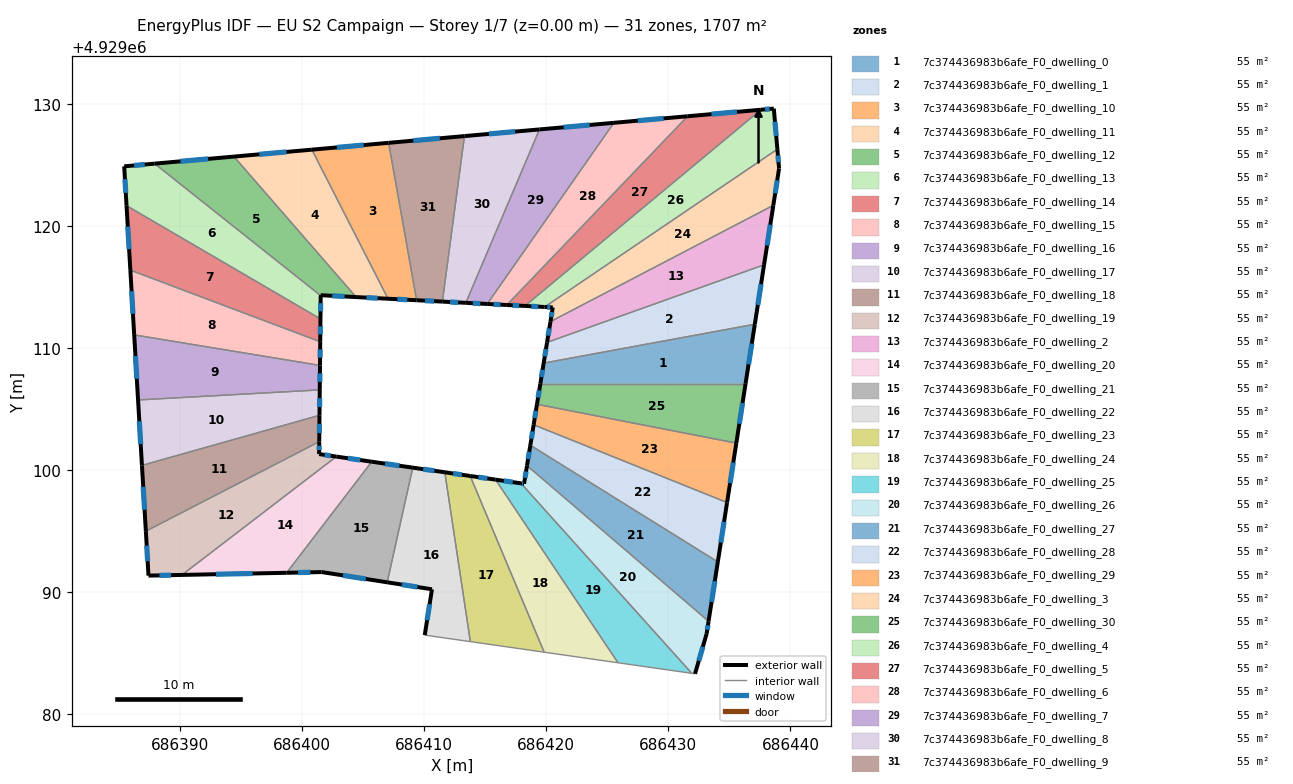
=== STOREY PLAN SPEC (per zone: floor XY polygon, exterior-wall plan segments, windows/doors) ===
zone 1: 7c374436983b6afe_F0_dwelling_0  (55.1 m²)
  floor: (686437.08, 4929111.95) (686436.32, 4929107.08) (686419.52, 4929107.08) (686419.80, 4929108.77)
  exterior wall: (686419.80, 4929108.77) – (686419.52, 4929107.08)  [1.7 m]
    window: (686419.71, 4929108.22) – (686419.61, 4929107.63)  [0.6 m²]
  exterior wall: (686436.32, 4929107.08) – (686437.08, 4929111.95)  [4.9 m]
    window: (686436.57, 4929108.66) – (686436.84, 4929110.37)  [1.8 m²]
  interior walls: 2
zone 2: 7c374436983b6afe_F0_dwelling_1  (55.0 m²)
  floor: (686437.84, 4929116.82) (686437.08, 4929111.95) (686419.80, 4929108.77) (686420.07, 4929110.47)
  exterior wall: (686420.07, 4929110.47) – (686419.80, 4929108.77)  [1.7 m]
    window: (686419.98, 4929109.91) – (686419.89, 4929109.32)  [0.6 m²]
  exterior wall: (686437.08, 4929111.95) – (686437.84, 4929116.82)  [4.9 m]
    window: (686437.33, 4929113.53) – (686437.59, 4929115.23)  [1.8 m²]
  interior walls: 2
zone 3: 7c374436983b6afe_F0_dwelling_10  (55.1 m²)
  floor: (686407.10, 4929126.80) (686409.39, 4929113.92) (686407.05, 4929114.04) (686400.81, 4929126.25)
  exterior wall: (686407.05, 4929114.04) – (686409.39, 4929113.92)  [2.3 m]
    window: (686407.81, 4929114.00) – (686408.63, 4929113.96)  [0.9 m²]
  exterior wall: (686407.10, 4929126.80) – (686400.81, 4929126.25)  [6.3 m]
    window: (686405.06, 4929126.62) – (686402.86, 4929126.43)  [2.3 m²]
  interior walls: 2
zone 4: 7c374436983b6afe_F0_dwelling_11  (55.0 m²)
  floor: (686400.81, 4929126.25) (686407.05, 4929114.04) (686404.44, 4929114.18) (686394.44, 4929125.68)
  exterior wall: (686404.44, 4929114.18) – (686407.05, 4929114.04)  [2.6 m]
    window: (686405.29, 4929114.13) – (686406.20, 4929114.08)  [1.0 m²]
  exterior wall: (686400.81, 4929126.25) – (686394.44, 4929125.68)  [6.4 m]
    window: (686398.74, 4929126.06) – (686396.51, 4929125.86)  [2.3 m²]
  interior walls: 2
zone 5: 7c374436983b6afe_F0_dwelling_12  (55.1 m²)
  floor: (686394.44, 4929125.68) (686404.44, 4929114.18) (686401.54, 4929114.33) (686401.54, 4929114.29) (686387.94, 4929125.10)
  exterior wall: (686401.54, 4929114.33) – (686404.44, 4929114.18)  [2.9 m]
    window: (686402.48, 4929114.28) – (686403.50, 4929114.23)  [1.1 m²]
  exterior wall: (686401.54, 4929114.29) – (686401.54, 4929114.33)  [0.0 m]
  exterior wall: (686394.44, 4929125.68) – (686387.94, 4929125.10)  [6.5 m]
    window: (686392.32, 4929125.49) – (686390.05, 4929125.29)  [2.4 m²]
  interior walls: 2
zone 6: 7c374436983b6afe_F0_dwelling_13  (55.1 m²)
  floor: (686401.54, 4929114.29) (686401.52, 4929112.39) (686385.64, 4929121.66) (686385.45, 4929124.88) (686387.94, 4929125.10)
  exterior wall: (686401.52, 4929112.39) – (686401.54, 4929114.29)  [1.9 m]
    window: (686401.53, 4929113.01) – (686401.53, 4929113.67)  [0.7 m²]
  exterior wall: (686385.45, 4929124.88) – (686385.64, 4929121.66)  [3.2 m]
    window: (686385.51, 4929123.83) – (686385.58, 4929122.71)  [1.2 m²]
  exterior wall: (686387.94, 4929125.10) – (686385.45, 4929124.88)  [2.5 m]
    window: (686387.13, 4929125.03) – (686386.26, 4929124.95)  [0.9 m²]
  interior walls: 2
zone 7: 7c374436983b6afe_F0_dwelling_14  (55.1 m²)
  floor: (686401.52, 4929112.39) (686401.50, 4929110.52) (686385.95, 4929116.38) (686385.64, 4929121.66)
  exterior wall: (686401.50, 4929110.52) – (686401.52, 4929112.39)  [1.9 m]
    window: (686401.51, 4929111.13) – (686401.51, 4929111.78)  [0.7 m²]
  exterior wall: (686385.64, 4929121.66) – (686385.95, 4929116.38)  [5.3 m]
    window: (686385.74, 4929119.94) – (686385.85, 4929118.10)  [1.9 m²]
  interior walls: 2
zone 8: 7c374436983b6afe_F0_dwelling_15  (55.1 m²)
  floor: (686401.50, 4929110.52) (686401.48, 4929108.58) (686386.27, 4929111.08) (686385.95, 4929116.38)
  exterior wall: (686401.48, 4929108.58) – (686401.50, 4929110.52)  [1.9 m]
    window: (686401.49, 4929109.21) – (686401.49, 4929109.89)  [0.7 m²]
  exterior wall: (686385.95, 4929116.38) – (686386.27, 4929111.08)  [5.3 m]
    window: (686386.06, 4929114.66) – (686386.17, 4929112.80)  [1.9 m²]
  interior walls: 2
zone 9: 7c374436983b6afe_F0_dwelling_16  (55.0 m²)
  floor: (686401.48, 4929108.58) (686401.46, 4929106.58) (686386.58, 4929105.75) (686386.27, 4929111.08)
  exterior wall: (686401.46, 4929106.58) – (686401.48, 4929108.58)  [2.0 m]
    window: (686401.47, 4929107.23) – (686401.48, 4929107.93)  [0.7 m²]
  exterior wall: (686386.27, 4929111.08) – (686386.58, 4929105.75)  [5.3 m]
    window: (686386.37, 4929109.35) – (686386.48, 4929107.48)  [2.0 m²]
  interior walls: 2
zone 10: 7c374436983b6afe_F0_dwelling_17  (55.1 m²)
  floor: (686401.46, 4929106.58) (686401.44, 4929104.50) (686386.90, 4929100.39) (686386.58, 4929105.75)
  exterior wall: (686401.44, 4929104.50) – (686401.46, 4929106.58)  [2.1 m]
    window: (686401.45, 4929105.17) – (686401.46, 4929105.90)  [0.8 m²]
  exterior wall: (686386.58, 4929105.75) – (686386.90, 4929100.39)  [5.4 m]
    window: (686386.69, 4929104.01) – (686386.80, 4929102.14)  [2.0 m²]
  interior walls: 2
zone 11: 7c374436983b6afe_F0_dwelling_18  (55.1 m²)
  floor: (686401.44, 4929104.50) (686401.42, 4929102.34) (686387.22, 4929095.01) (686386.90, 4929100.39)
  exterior wall: (686401.42, 4929102.34) – (686401.44, 4929104.50)  [2.2 m]
    window: (686401.43, 4929103.04) – (686401.43, 4929103.79)  [0.8 m²]
  exterior wall: (686386.90, 4929100.39) – (686387.22, 4929095.01)  [5.4 m]
    window: (686387.01, 4929098.64) – (686387.12, 4929096.76)  [2.0 m²]
  interior walls: 2
zone 12: 7c374436983b6afe_F0_dwelling_19  (55.1 m²)
  floor: (686402.82, 4929101.12) (686390.18, 4929091.43) (686387.44, 4929091.37) (686387.22, 4929095.01) (686401.42, 4929102.34) (686401.41, 4929101.32)
  exterior wall: (686401.41, 4929101.32) – (686401.42, 4929102.34)  [1.0 m]
    window: (686401.41, 4929101.65) – (686401.42, 4929102.01)  [0.4 m²]
  exterior wall: (686402.82, 4929101.12) – (686401.41, 4929101.32)  [1.4 m]
    window: (686402.36, 4929101.18) – (686401.87, 4929101.25)  [0.5 m²]
  exterior wall: (686387.44, 4929091.37) – (686390.18, 4929091.43)  [2.7 m]
    window: (686388.33, 4929091.39) – (686389.29, 4929091.41)  [1.0 m²]
  exterior wall: (686387.22, 4929095.01) – (686387.44, 4929091.37)  [3.6 m]
    window: (686387.29, 4929093.82) – (686387.37, 4929092.55)  [1.3 m²]
  interior walls: 2
zone 13: 7c374436983b6afe_F0_dwelling_2  (55.1 m²)
  floor: (686438.60, 4929121.69) (686437.84, 4929116.82) (686420.07, 4929110.47) (686420.35, 4929112.17)
  exterior wall: (686420.35, 4929112.17) – (686420.07, 4929110.47)  [1.7 m]
    window: (686420.26, 4929111.61) – (686420.16, 4929111.02)  [0.6 m²]
  exterior wall: (686437.84, 4929116.82) – (686438.60, 4929121.69)  [4.9 m]
    window: (686438.09, 4929118.40) – (686438.35, 4929120.10)  [1.8 m²]
  interior walls: 2
zone 14: 7c374436983b6afe_F0_dwelling_20  (55.0 m²)
  floor: (686405.72, 4929100.70) (686398.75, 4929091.60) (686390.18, 4929091.43) (686402.82, 4929101.12)
  exterior wall: (686405.72, 4929100.70) – (686402.82, 4929101.12)  [2.9 m]
    window: (686404.78, 4929100.83) – (686403.76, 4929100.98)  [1.1 m²]
  exterior wall: (686390.18, 4929091.43) – (686398.75, 4929091.60)  [8.6 m]
    window: (686392.97, 4929091.48) – (686395.97, 4929091.54)  [3.1 m²]
  interior walls: 2
zone 15: 7c374436983b6afe_F0_dwelling_21  (55.1 m²)
  floor: (686409.08, 4929100.21) (686406.98, 4929090.82) (686401.62, 4929091.66) (686398.75, 4929091.60) (686405.72, 4929100.70)
  exterior wall: (686409.08, 4929100.21) – (686405.72, 4929100.70)  [3.4 m]
    window: (686407.98, 4929100.37) – (686406.81, 4929100.54)  [1.2 m²]
  exterior wall: (686401.62, 4929091.66) – (686406.98, 4929090.82)  [5.4 m]
    window: (686403.36, 4929091.39) – (686405.24, 4929091.09)  [2.0 m²]
  exterior wall: (686398.75, 4929091.60) – (686401.62, 4929091.66)  [2.9 m]
    window: (686399.69, 4929091.62) – (686400.69, 4929091.64)  [1.1 m²]
  interior walls: 2
zone 16: 7c374436983b6afe_F0_dwelling_22  (55.1 m²)
  floor: (686411.70, 4929099.83) (686413.79, 4929085.96) (686410.06, 4929086.50) (686410.65, 4929090.25) (686406.98, 4929090.82) (686409.08, 4929100.21)
  exterior wall: (686411.70, 4929099.83) – (686409.08, 4929100.21)  [2.7 m]
    window: (686410.85, 4929099.95) – (686409.93, 4929100.09)  [1.0 m²]
  exterior wall: (686410.65, 4929090.25) – (686410.06, 4929086.50)  [3.8 m]
    window: (686410.46, 4929089.03) – (686410.25, 4929087.72)  [1.4 m²]
  exterior wall: (686406.98, 4929090.82) – (686410.65, 4929090.25)  [3.7 m]
    window: (686408.18, 4929090.64) – (686409.46, 4929090.44)  [1.4 m²]
  interior walls: 3
zone 17: 7c374436983b6afe_F0_dwelling_23  (55.1 m²)
  floor: (686413.78, 4929099.53) (686419.83, 4929085.10) (686413.79, 4929085.96) (686411.70, 4929099.83)
  exterior wall: (686413.78, 4929099.53) – (686411.70, 4929099.83)  [2.1 m]
    window: (686413.10, 4929099.63) – (686412.38, 4929099.73)  [0.8 m²]
  interior walls: 3
zone 18: 7c374436983b6afe_F0_dwelling_24  (55.1 m²)
  floor: (686415.86, 4929099.23) (686425.88, 4929084.23) (686419.83, 4929085.10) (686413.78, 4929099.53)
  exterior wall: (686415.86, 4929099.23) – (686413.78, 4929099.53)  [2.1 m]
    window: (686415.18, 4929099.32) – (686414.46, 4929099.43)  [0.8 m²]
  interior walls: 3
zone 19: 7c374436983b6afe_F0_dwelling_25  (55.0 m²)
  floor: (686417.94, 4929098.92) (686431.92, 4929083.37) (686425.88, 4929084.23) (686415.86, 4929099.23)
  exterior wall: (686417.94, 4929098.92) – (686415.86, 4929099.23)  [2.1 m]
    window: (686417.26, 4929099.02) – (686416.54, 4929099.13)  [0.8 m²]
  interior walls: 3
zone 20: 7c374436983b6afe_F0_dwelling_26  (55.1 m²)
  floor: (686433.30, 4929087.63) (686433.14, 4929086.61) (686432.19, 4929083.33) (686431.92, 4929083.37) (686417.94, 4929098.92) (686418.19, 4929098.89) (686418.43, 4929100.38)
  exterior wall: (686418.19, 4929098.89) – (686417.94, 4929098.92)  [0.3 m]
    window: (686418.11, 4929098.90) – (686418.02, 4929098.91)  [0.1 m²]
  exterior wall: (686418.43, 4929100.38) – (686418.19, 4929098.89)  [1.5 m]
    window: (686418.35, 4929099.89) – (686418.27, 4929099.37)  [0.6 m²]
  exterior wall: (686433.14, 4929086.61) – (686433.30, 4929087.63)  [1.0 m]
    window: (686433.19, 4929086.94) – (686433.25, 4929087.30)  [0.4 m²]
  exterior wall: (686432.19, 4929083.33) – (686433.14, 4929086.61)  [3.4 m]
    window: (686432.50, 4929084.40) – (686432.83, 4929085.54)  [1.3 m²]
  interior walls: 3
zone 21: 7c374436983b6afe_F0_dwelling_27  (55.0 m²)
  floor: (686434.05, 4929092.49) (686433.30, 4929087.63) (686418.43, 4929100.38) (686418.70, 4929102.04)
  exterior wall: (686418.70, 4929102.04) – (686418.43, 4929100.38)  [1.7 m]
    window: (686418.61, 4929101.50) – (686418.52, 4929100.92)  [0.6 m²]
  exterior wall: (686433.30, 4929087.63) – (686434.05, 4929092.49)  [4.9 m]
    window: (686433.54, 4929089.21) – (686433.81, 4929090.91)  [1.8 m²]
  interior walls: 2
zone 22: 7c374436983b6afe_F0_dwelling_28  (55.1 m²)
  floor: (686434.81, 4929097.35) (686434.05, 4929092.49) (686418.70, 4929102.04) (686418.97, 4929103.72)
  exterior wall: (686418.97, 4929103.72) – (686418.70, 4929102.04)  [1.7 m]
    window: (686418.89, 4929103.17) – (686418.79, 4929102.59)  [0.6 m²]
  exterior wall: (686434.05, 4929092.49) – (686434.81, 4929097.35)  [4.9 m]
    window: (686434.30, 4929094.07) – (686434.56, 4929095.77)  [1.8 m²]
  interior walls: 2
zone 23: 7c374436983b6afe_F0_dwelling_29  (55.0 m²)
  floor: (686435.57, 4929102.22) (686434.81, 4929097.35) (686418.97, 4929103.72) (686419.25, 4929105.40)
  exterior wall: (686419.25, 4929105.40) – (686418.97, 4929103.72)  [1.7 m]
    window: (686419.16, 4929104.85) – (686419.06, 4929104.27)  [0.6 m²]
  exterior wall: (686434.81, 4929097.35) – (686435.57, 4929102.22)  [4.9 m]
    window: (686435.06, 4929098.94) – (686435.32, 4929100.64)  [1.8 m²]
  interior walls: 2
zone 24: 7c374436983b6afe_F0_dwelling_3  (55.0 m²)
  floor: (686438.93, 4929126.28) (686439.07, 4929124.71) (686438.60, 4929121.69) (686420.35, 4929112.17) (686420.54, 4929113.33) (686419.87, 4929113.36)
  exterior wall: (686420.54, 4929113.33) – (686420.35, 4929112.17)  [1.2 m]
    window: (686420.48, 4929112.95) – (686420.41, 4929112.54)  [0.4 m²]
  exterior wall: (686419.87, 4929113.36) – (686420.54, 4929113.33)  [0.7 m]
    window: (686420.09, 4929113.35) – (686420.32, 4929113.34)  [0.2 m²]
  exterior wall: (686439.07, 4929124.71) – (686438.93, 4929126.28)  [1.6 m]
    window: (686439.02, 4929125.22) – (686438.98, 4929125.77)  [0.6 m²]
  exterior wall: (686438.60, 4929121.69) – (686439.07, 4929124.71)  [3.1 m]
    window: (686438.75, 4929122.67) – (686438.92, 4929123.73)  [1.1 m²]
  interior walls: 2
zone 25: 7c374436983b6afe_F0_dwelling_30  (55.1 m²)
  floor: (686436.32, 4929107.08) (686435.57, 4929102.22) (686419.25, 4929105.40) (686419.52, 4929107.08)
  exterior wall: (686419.52, 4929107.08) – (686419.25, 4929105.40)  [1.7 m]
    window: (686419.43, 4929106.53) – (686419.34, 4929105.95)  [0.6 m²]
  exterior wall: (686435.57, 4929102.22) – (686436.32, 4929107.08)  [4.9 m]
    window: (686435.81, 4929103.80) – (686436.08, 4929105.50)  [1.8 m²]
  interior walls: 2
zone 26: 7c374436983b6afe_F0_dwelling_4  (55.0 m²)
  floor: (686438.64, 4929129.61) (686438.93, 4929126.28) (686419.87, 4929113.36) (686418.26, 4929113.45) (686437.58, 4929129.51)
  exterior wall: (686418.26, 4929113.45) – (686419.87, 4929113.36)  [1.6 m]
    window: (686418.79, 4929113.42) – (686419.35, 4929113.39)  [0.6 m²]
  exterior wall: (686438.64, 4929129.61) – (686437.58, 4929129.51)  [1.1 m]
    window: (686438.29, 4929129.58) – (686437.92, 4929129.54)  [0.4 m²]
  exterior wall: (686438.93, 4929126.28) – (686438.64, 4929129.61)  [3.3 m]
    window: (686438.84, 4929127.36) – (686438.73, 4929128.53)  [1.2 m²]
  interior walls: 2
zone 27: 7c374436983b6afe_F0_dwelling_5  (55.1 m²)
  floor: (686437.58, 4929129.51) (686418.26, 4929113.45) (686416.78, 4929113.53) (686431.58, 4929128.98)
  exterior wall: (686416.78, 4929113.53) – (686418.26, 4929113.45)  [1.5 m]
    window: (686417.26, 4929113.50) – (686417.78, 4929113.47)  [0.5 m²]
  exterior wall: (686437.58, 4929129.51) – (686431.58, 4929128.98)  [6.0 m]
    window: (686435.63, 4929129.34) – (686433.53, 4929129.15)  [2.2 m²]
  interior walls: 2
zone 28: 7c374436983b6afe_F0_dwelling_6  (55.1 m²)
  floor: (686431.58, 4929128.98) (686416.78, 4929113.53) (686415.17, 4929113.61) (686425.54, 4929128.44)
  exterior wall: (686415.17, 4929113.61) – (686416.78, 4929113.53)  [1.6 m]
    window: (686415.69, 4929113.58) – (686416.26, 4929113.55)  [0.6 m²]
  exterior wall: (686431.58, 4929128.98) – (686425.54, 4929128.44)  [6.1 m]
    window: (686429.62, 4929128.81) – (686427.51, 4929128.62)  [2.2 m²]
  interior walls: 2
zone 29: 7c374436983b6afe_F0_dwelling_7  (55.0 m²)
  floor: (686425.54, 4929128.44) (686415.17, 4929113.61) (686413.42, 4929113.70) (686419.45, 4929127.90)
  exterior wall: (686413.42, 4929113.70) – (686415.17, 4929113.61)  [1.8 m]
    window: (686413.99, 4929113.67) – (686414.60, 4929113.64)  [0.6 m²]
  exterior wall: (686425.54, 4929128.44) – (686419.45, 4929127.90)  [6.1 m]
    window: (686423.56, 4929128.27) – (686421.43, 4929128.08)  [2.2 m²]
  interior walls: 2
zone 30: 7c374436983b6afe_F0_dwelling_8  (55.0 m²)
  floor: (686419.45, 4929127.90) (686413.42, 4929113.70) (686411.50, 4929113.80) (686413.31, 4929127.36)
  exterior wall: (686411.50, 4929113.80) – (686413.42, 4929113.70)  [1.9 m]
    window: (686412.13, 4929113.77) – (686412.80, 4929113.74)  [0.7 m²]
  exterior wall: (686419.45, 4929127.90) – (686413.31, 4929127.36)  [6.2 m]
    window: (686417.46, 4929127.72) – (686415.31, 4929127.53)  [2.3 m²]
  interior walls: 2
zone 31: 7c374436983b6afe_F0_dwelling_9  (55.1 m²)
  floor: (686413.31, 4929127.36) (686411.50, 4929113.80) (686409.39, 4929113.92) (686407.10, 4929126.80)
  exterior wall: (686409.39, 4929113.92) – (686411.50, 4929113.80)  [2.1 m]
    window: (686410.08, 4929113.88) – (686410.82, 4929113.84)  [0.8 m²]
  exterior wall: (686413.31, 4929127.36) – (686407.10, 4929126.80)  [6.2 m]
    window: (686411.29, 4929127.18) – (686409.12, 4929126.98)  [2.3 m²]
  interior walls: 2

=== DERIVED (storey summary) ===
Building: EU S2 Campaign
Storey: 1 of 7  (floor level z = 0.00 m)
Storey gross floor area: 1706.6 m²
Zones on this storey: 31
  - 7c374436983b6afe_F0_dwelling_0: floor 55.1 m²; exterior wall 6.6 m (19.9 m²); 2 window(s) 2.4 m²; WWR 12.2%
  - 7c374436983b6afe_F0_dwelling_1: floor 55.0 m²; exterior wall 6.6 m (19.9 m²); 2 window(s) 2.4 m²; WWR 12.2%
  - 7c374436983b6afe_F0_dwelling_10: floor 55.1 m²; exterior wall 8.7 m (26.0 m²); 2 window(s) 3.2 m²; WWR 12.2%
  - 7c374436983b6afe_F0_dwelling_11: floor 55.0 m²; exterior wall 9.0 m (27.1 m²); 2 window(s) 3.3 m²; WWR 12.2%
  - 7c374436983b6afe_F0_dwelling_12: floor 55.1 m²; exterior wall 9.5 m (28.4 m²); 2 window(s) 3.5 m²; WWR 12.2%
  - 7c374436983b6afe_F0_dwelling_13: floor 55.1 m²; exterior wall 7.6 m (22.9 m²); 3 window(s) 2.8 m²; WWR 12.2%
  - 7c374436983b6afe_F0_dwelling_14: floor 55.1 m²; exterior wall 7.2 m (21.5 m²); 2 window(s) 2.6 m²; WWR 12.2%
  - 7c374436983b6afe_F0_dwelling_15: floor 55.1 m²; exterior wall 7.2 m (21.7 m²); 2 window(s) 2.7 m²; WWR 12.2%
  - 7c374436983b6afe_F0_dwelling_16: floor 55.0 m²; exterior wall 7.3 m (22.0 m²); 2 window(s) 2.7 m²; WWR 12.2%
  - 7c374436983b6afe_F0_dwelling_17: floor 55.1 m²; exterior wall 7.4 m (22.3 m²); 2 window(s) 2.7 m²; WWR 12.2%
  - 7c374436983b6afe_F0_dwelling_18: floor 55.1 m²; exterior wall 7.6 m (22.7 m²); 2 window(s) 2.8 m²; WWR 12.2%
  - 7c374436983b6afe_F0_dwelling_19: floor 55.1 m²; exterior wall 8.8 m (26.5 m²); 4 window(s) 3.2 m²; WWR 12.2%
  - 7c374436983b6afe_F0_dwelling_2: floor 55.1 m²; exterior wall 6.7 m (20.0 m²); 2 window(s) 2.4 m²; WWR 12.2%
  - 7c374436983b6afe_F0_dwelling_20: floor 55.0 m²; exterior wall 11.5 m (34.5 m²); 2 window(s) 4.2 m²; WWR 12.2%
  - 7c374436983b6afe_F0_dwelling_21: floor 55.1 m²; exterior wall 11.7 m (35.1 m²); 3 window(s) 4.3 m²; WWR 12.2%
  - 7c374436983b6afe_F0_dwelling_22: floor 55.1 m²; exterior wall 10.2 m (30.5 m²); 3 window(s) 3.7 m²; WWR 12.2%
  - 7c374436983b6afe_F0_dwelling_23: floor 55.1 m²; exterior wall 2.1 m (6.3 m²); 1 window(s) 0.8 m²; WWR 12.2%
  - 7c374436983b6afe_F0_dwelling_24: floor 55.1 m²; exterior wall 2.1 m (6.3 m²); 1 window(s) 0.8 m²; WWR 12.2%
  - 7c374436983b6afe_F0_dwelling_25: floor 55.0 m²; exterior wall 2.1 m (6.3 m²); 1 window(s) 0.8 m²; WWR 12.2%
  - 7c374436983b6afe_F0_dwelling_26: floor 55.1 m²; exterior wall 6.2 m (18.6 m²); 4 window(s) 2.3 m²; WWR 12.2%
  - 7c374436983b6afe_F0_dwelling_27: floor 55.0 m²; exterior wall 6.6 m (19.8 m²); 2 window(s) 2.4 m²; WWR 12.2%
  - 7c374436983b6afe_F0_dwelling_28: floor 55.1 m²; exterior wall 6.6 m (19.8 m²); 2 window(s) 2.4 m²; WWR 12.2%
  - 7c374436983b6afe_F0_dwelling_29: floor 55.0 m²; exterior wall 6.6 m (19.9 m²); 2 window(s) 2.4 m²; WWR 12.2%
  - 7c374436983b6afe_F0_dwelling_3: floor 55.0 m²; exterior wall 6.5 m (19.5 m²); 4 window(s) 2.4 m²; WWR 12.2%
  - 7c374436983b6afe_F0_dwelling_30: floor 55.1 m²; exterior wall 6.6 m (19.9 m²); 2 window(s) 2.4 m²; WWR 12.2%
  - 7c374436983b6afe_F0_dwelling_4: floor 55.0 m²; exterior wall 6.0 m (18.0 m²); 3 window(s) 2.2 m²; WWR 12.2%
  - 7c374436983b6afe_F0_dwelling_5: floor 55.1 m²; exterior wall 7.5 m (22.5 m²); 2 window(s) 2.8 m²; WWR 12.2%
  - 7c374436983b6afe_F0_dwelling_6: floor 55.1 m²; exterior wall 7.7 m (23.0 m²); 2 window(s) 2.8 m²; WWR 12.2%
  - 7c374436983b6afe_F0_dwelling_7: floor 55.0 m²; exterior wall 7.9 m (23.6 m²); 2 window(s) 2.9 m²; WWR 12.2%
  - 7c374436983b6afe_F0_dwelling_8: floor 55.0 m²; exterior wall 8.1 m (24.3 m²); 2 window(s) 3.0 m²; WWR 12.2%
  - 7c374436983b6afe_F0_dwelling_9: floor 55.1 m²; exterior wall 8.3 m (25.0 m²); 2 window(s) 3.1 m²; WWR 12.2%
Zone adjacency (shared interzone walls):
  - 7c374436983b6afe_F0_dwelling_0 ↔ 7c374436983b6afe_F0_dwelling_1
  - 7c374436983b6afe_F0_dwelling_0 ↔ 7c374436983b6afe_F0_dwelling_30
  - 7c374436983b6afe_F0_dwelling_1 ↔ 7c374436983b6afe_F0_dwelling_2
  - 7c374436983b6afe_F0_dwelling_10 ↔ 7c374436983b6afe_F0_dwelling_11
  - 7c374436983b6afe_F0_dwelling_10 ↔ 7c374436983b6afe_F0_dwelling_9
  - 7c374436983b6afe_F0_dwelling_11 ↔ 7c374436983b6afe_F0_dwelling_12
  - 7c374436983b6afe_F0_dwelling_12 ↔ 7c374436983b6afe_F0_dwelling_13
  - 7c374436983b6afe_F0_dwelling_13 ↔ 7c374436983b6afe_F0_dwelling_14
  - 7c374436983b6afe_F0_dwelling_14 ↔ 7c374436983b6afe_F0_dwelling_15
  - 7c374436983b6afe_F0_dwelling_15 ↔ 7c374436983b6afe_F0_dwelling_16
  - 7c374436983b6afe_F0_dwelling_16 ↔ 7c374436983b6afe_F0_dwelling_17
  - 7c374436983b6afe_F0_dwelling_17 ↔ 7c374436983b6afe_F0_dwelling_18
  - 7c374436983b6afe_F0_dwelling_18 ↔ 7c374436983b6afe_F0_dwelling_19
  - 7c374436983b6afe_F0_dwelling_19 ↔ 7c374436983b6afe_F0_dwelling_20
  - 7c374436983b6afe_F0_dwelling_2 ↔ 7c374436983b6afe_F0_dwelling_3
  - 7c374436983b6afe_F0_dwelling_20 ↔ 7c374436983b6afe_F0_dwelling_21
  - 7c374436983b6afe_F0_dwelling_21 ↔ 7c374436983b6afe_F0_dwelling_22
  - 7c374436983b6afe_F0_dwelling_22 ↔ 7c374436983b6afe_F0_dwelling_23
  - 7c374436983b6afe_F0_dwelling_23 ↔ 7c374436983b6afe_F0_dwelling_24
  - 7c374436983b6afe_F0_dwelling_24 ↔ 7c374436983b6afe_F0_dwelling_25
  - 7c374436983b6afe_F0_dwelling_25 ↔ 7c374436983b6afe_F0_dwelling_26
  - 7c374436983b6afe_F0_dwelling_26 ↔ 7c374436983b6afe_F0_dwelling_27
  - 7c374436983b6afe_F0_dwelling_27 ↔ 7c374436983b6afe_F0_dwelling_28
  - 7c374436983b6afe_F0_dwelling_28 ↔ 7c374436983b6afe_F0_dwelling_29
  - 7c374436983b6afe_F0_dwelling_29 ↔ 7c374436983b6afe_F0_dwelling_30
  - 7c374436983b6afe_F0_dwelling_3 ↔ 7c374436983b6afe_F0_dwelling_4
  - 7c374436983b6afe_F0_dwelling_4 ↔ 7c374436983b6afe_F0_dwelling_5
  - 7c374436983b6afe_F0_dwelling_5 ↔ 7c374436983b6afe_F0_dwelling_6
  - 7c374436983b6afe_F0_dwelling_6 ↔ 7c374436983b6afe_F0_dwelling_7
  - 7c374436983b6afe_F0_dwelling_7 ↔ 7c374436983b6afe_F0_dwelling_8
  - 7c374436983b6afe_F0_dwelling_8 ↔ 7c374436983b6afe_F0_dwelling_9